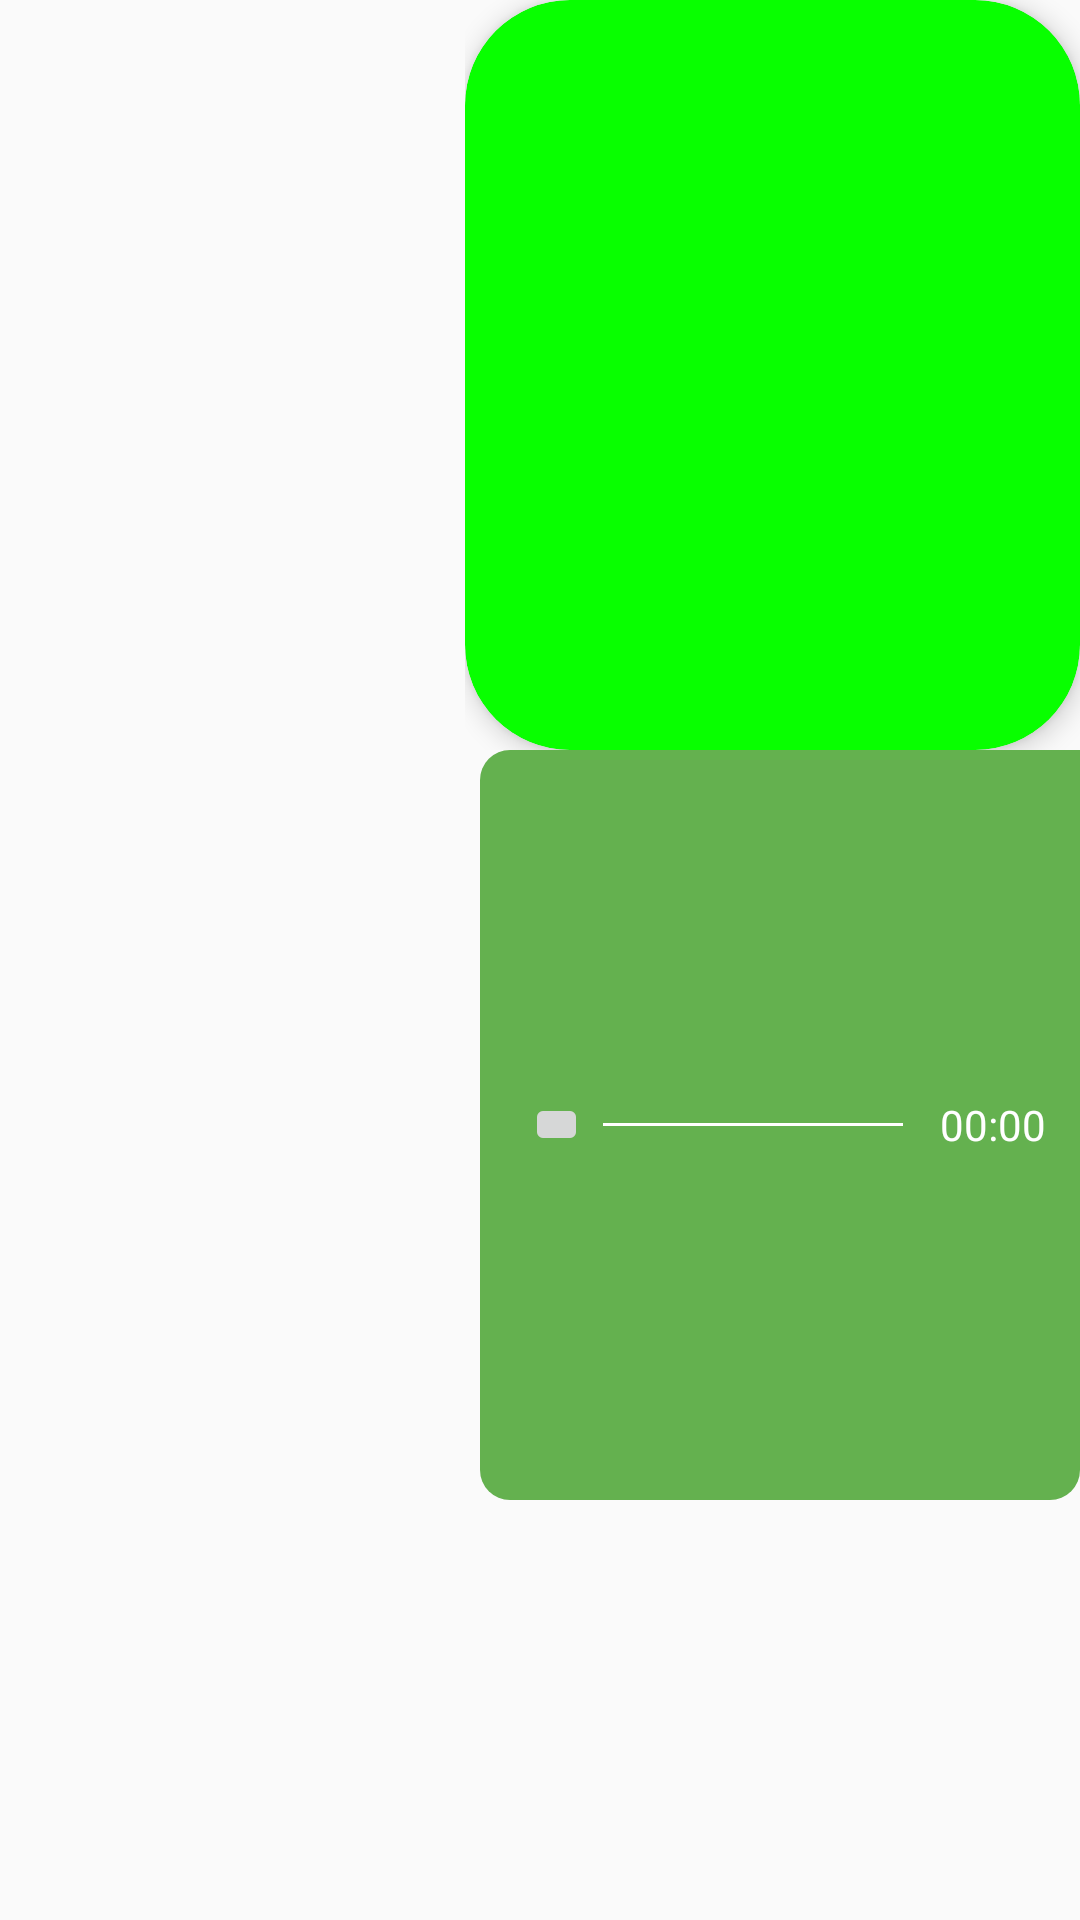

Reconstruct the res/layout file that produces this screen, plus the resources it refers to.
<!-- AndroidManifest.xml: application theme Theme.WhatsappCloneAndroid2 -->
<!-- res/layout/chat_item_right.xml -->
<?xml version="1.0" encoding="utf-8"?>
<LinearLayout xmlns:android="http://schemas.android.com/apk/res/android"
    xmlns:app="http://schemas.android.com/apk/res-auto"
    android:layout_width="match_parent"
    android:layout_height="wrap_content"
    android:layout_marginEnd="5dp"
    android:layout_marginBottom="5dp"
    android:gravity="end"
    android:orientation="vertical">

    <LinearLayout
        android:id="@+id/layoutText"
        android:layout_width="match_parent"
        android:layout_height="wrap_content"
        android:gravity="end"
        android:orientation="vertical"
        android:visibility="gone">

        <TextView
            android:id="@+id/tvTextMenssage"
            android:layout_width="wrap_content"
            android:layout_height="wrap_content"
            android:layout_gravity="end"
            android:layout_marginStart="10dp"
            android:background="@drawable/bg_text_chat_list_right"
            android:padding="10dp"
            android:text="This is a text message"
            android:textColor="@color/black" />


    </LinearLayout>

    <LinearLayout
        android:id="@+id/layoutImage"
        android:layout_width="wrap_content"
        android:layout_height="250dp"
        android:layout_marginStart="100dp"
        android:orientation="vertical">

        <androidx.cardview.widget.CardView
            android:layout_width="wrap_content"
            android:layout_height="wrap_content"
            app:cardElevation="5dp"
            app:cardBackgroundColor="@color/colorPrimary"
            app:cardCornerRadius="35dp">

            <ImageView
                android:id="@+id/ivImageMessage"
                android:layout_width="195dp"
                android:layout_height="240dp"
                android:layout_margin="5dp"
                android:scaleType="fitCenter"
                android:src="@drawable/placeholder"

                />

        </androidx.cardview.widget.CardView>

    </LinearLayout>

    <LinearLayout
        android:id="@+id/layoutAudio"
        android:layout_width="200dp"
        android:layout_height="250dp"
        android:background="@drawable/bg_text_chat_list_right"
        android:layout_marginStart="100dp"
        android:orientation="horizontal">

        <RelativeLayout
            android:layout_width="wrap_content"
            android:layout_height="wrap_content"
            android:layout_gravity="center_vertical"
            android:layout_marginStart="5dp"
            android:layout_marginEnd="5dp">

            <ImageButton
                android:id="@+id/btnPlayVoice"
                android:layout_width="21dp"
                android:layout_height="21dp"
                android:src="@drawable/ic_baseline_play_circle_24"
                android:clickable="true"
                android:layout_centerVertical="true"
                android:layout_marginStart="10dp"
                android:visibility="visible"
                app:tint="@color/white" />

        </RelativeLayout>

        <View
            android:layout_width="100dp"
            android:layout_height="1dp"
            android:layout_gravity="center_vertical"
            android:background="@color/white"/>

        <Chronometer
            android:layout_width="60dp"
            android:layout_height="30dp"
            android:layout_gravity="center_vertical"
            android:layout_marginEnd="10dp"
            android:gravity="center"
            android:text="1:00"
            android:textColor="@color/white"/>


    </LinearLayout>

</LinearLayout>
<!-- resources referenced by this layout -->
<resources>
  <color name="black">#FF000000</color>
  <color name="colorPrimary">#08FF00</color>
  <color name="white">#FFFFFFFF</color>
  <!-- drawable bg_text_chat_list_right (drawable) -->
  <?xml version="1.0" encoding="utf-8"?>
  <shape xmlns:android="http://schemas.android.com/apk/res/android" android:shape="rectangle">
  <corners android:radius="10dp" android:topRightRadius="0dp"/>
      <solid android:color="#64B14F"/>
  </shape>
  <style name="Theme.WhatsappCloneAndroid2" parent="Theme.AppCompat.Light.NoActionBar">
          
          <item name="colorPrimary">@color/purple_500</item>
          <item name="colorPrimaryVariant">@color/purple_700</item>
          <item name="colorOnPrimary">@color/white</item>
          
          <item name="colorSecondary">@color/teal_200</item>
          <item name="colorSecondaryVariant">@color/teal_700</item>
          <item name="colorOnSecondary">@color/black</item>
          <item name="android:textColorSecondary">@color/white</item>
          
          <item name="android:statusBarColor">?attr/colorPrimaryVariant</item>
          
      </style>
  <color name="purple_500">#FF6200EE</color>
  <color name="purple_700">#FF3700B3</color>
  <color name="teal_200">#FF03DAC5</color>
  <color name="teal_700">#FF018786</color>
</resources>
